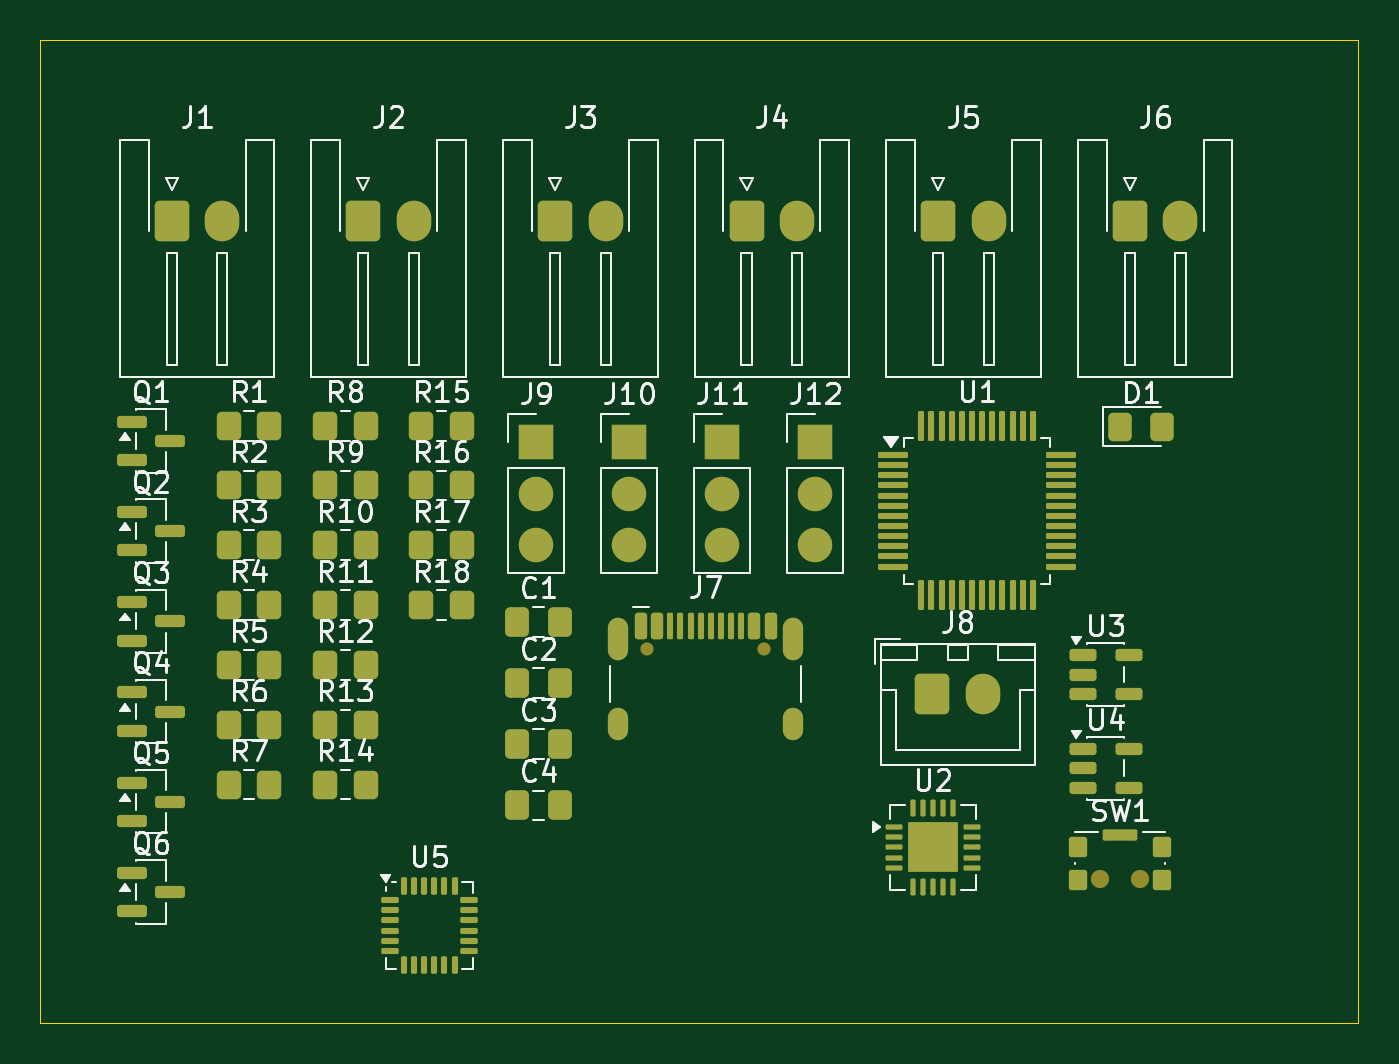
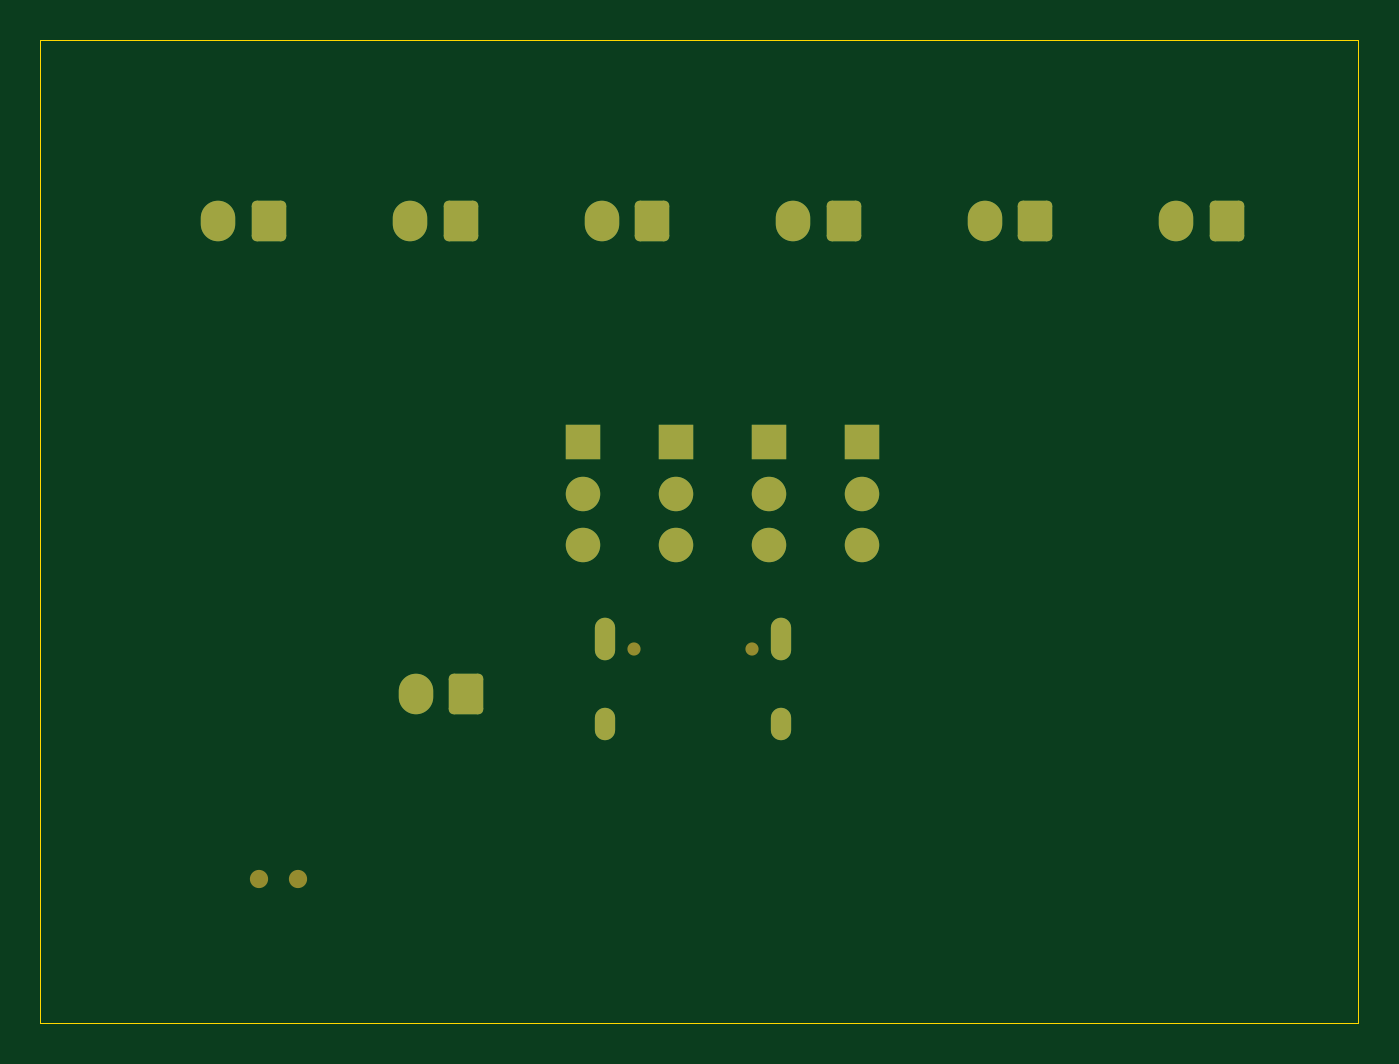
Circuit board: 10 layer files. Board 65.0 x 48.5 mm.
- bottom_copper: drone-pcb-B_Cu.gbl (3385 bytes)
- bottom_mask: drone-pcb-B_Mask.gbs (2507 bytes)
- paste: drone-pcb-B_Paste.gbp (454 bytes)
- bottom_silk: drone-pcb-B_Silkscreen.gbo (455 bytes)
- outline: drone-pcb-Edge_Cuts.gm1 (611 bytes)
- top_copper: drone-pcb-F_Cu.gtl (18460 bytes)
- top_mask: drone-pcb-F_Mask.gts (9759 bytes)
- paste: drone-pcb-F_Paste.gtp (8431 bytes)
- top_silk: drone-pcb-F_Silkscreen.gto (75385 bytes)
- drill: drone-pcb.drl (1103 bytes)

=== bottom_copper: drone-pcb-B_Cu.gbl ===
%TF.GenerationSoftware,KiCad,Pcbnew,10.0.3*%
%TF.CreationDate,2026-10-21T15:03:45+05:30*%
%TF.ProjectId,drone-pcb,64726f6e-652d-4706-9362-2e6b69636164,rev?*%
%TF.SameCoordinates,Original*%
%TF.FileFunction,Copper,L2,Bot*%
%TF.FilePolarity,Positive*%
%FSLAX46Y46*%
G04 Gerber Fmt 4.6, Leading zero omitted, Abs format (unit mm)*
G04 Created by KiCad (PCBNEW 10.0.3) date 2026-10-21 15:03:45*
%MOMM*%
%LPD*%
G01*
G04 APERTURE LIST*
G04 Aperture macros list*
%AMRoundRect*
0 Rectangle with rounded corners*
0 $1 Rounding radius*
0 $2 $3 $4 $5 $6 $7 $8 $9 X,Y pos of 4 corners*
0 Add a 4 corners polygon primitive as box body*
4,1,4,$2,$3,$4,$5,$6,$7,$8,$9,$2,$3,0*
0 Add four circle primitives for the rounded corners*
1,1,$1+$1,$2,$3*
1,1,$1+$1,$4,$5*
1,1,$1+$1,$6,$7*
1,1,$1+$1,$8,$9*
0 Add four rect primitives between the rounded corners*
20,1,$1+$1,$2,$3,$4,$5,0*
20,1,$1+$1,$4,$5,$6,$7,0*
20,1,$1+$1,$6,$7,$8,$9,0*
20,1,$1+$1,$8,$9,$2,$3,0*%
G04 Aperture macros list end*
%TA.AperFunction,ComponentPad*%
%ADD10RoundRect,0.250000X-0.600000X-0.750000X0.600000X-0.750000X0.600000X0.750000X-0.600000X0.750000X0*%
%TD*%
%TA.AperFunction,ComponentPad*%
%ADD11O,1.700000X2.000000*%
%TD*%
%TA.AperFunction,ComponentPad*%
%ADD12R,1.700000X1.700000*%
%TD*%
%TA.AperFunction,ComponentPad*%
%ADD13C,1.700000*%
%TD*%
%TA.AperFunction,ComponentPad*%
%ADD14O,1.000000X2.100000*%
%TD*%
%TA.AperFunction,ComponentPad*%
%ADD15O,1.000000X1.600000*%
%TD*%
G04 APERTURE END LIST*
D10*
%TO.P,J1,1,Pin_1_1*%
%TO.N,/Vmotor*%
X129475000Y-85925000D03*
D11*
%TO.P,J1,2,Pin_2_2*%
%TO.N,/g1*%
X131975000Y-85925000D03*
%TD*%
D12*
%TO.P,J11,1,Pin_1_1*%
%TO.N,/uart_tx*%
X156635000Y-96845000D03*
D13*
%TO.P,J11,2,Pin_2_2*%
%TO.N,/uart_rx*%
X156635000Y-99385000D03*
%TO.P,J11,3,Pin_3_3*%
%TO.N,GND*%
X156635000Y-101925000D03*
%TD*%
D10*
%TO.P,J4,1,Pin_1_1*%
%TO.N,/Vmotor*%
X157825000Y-85925000D03*
D11*
%TO.P,J4,2,Pin_2_2*%
%TO.N,/g4*%
X160325000Y-85925000D03*
%TD*%
D14*
%TO.P,J7,SH,SHIELD_SH*%
%TO.N,GND*%
X151495000Y-106540000D03*
D15*
X151495000Y-110720000D03*
D14*
X160135000Y-106540000D03*
D15*
X160135000Y-110720000D03*
%TD*%
D10*
%TO.P,J6,1,Pin_1_1*%
%TO.N,/Vmotor*%
X176725000Y-85925000D03*
D11*
%TO.P,J6,2,Pin_2_2*%
%TO.N,/g6*%
X179225000Y-85925000D03*
%TD*%
D10*
%TO.P,J8,1,Pin_1_1*%
%TO.N,/Vmotor*%
X166995000Y-109275000D03*
D11*
%TO.P,J8,2,Pin_2_2*%
%TO.N,GND*%
X169495000Y-109275000D03*
%TD*%
D12*
%TO.P,J10,1,Pin_1_1*%
%TO.N,+3V3*%
X152045000Y-96845000D03*
D13*
%TO.P,J10,2,Pin_2_2*%
%TO.N,/boot1*%
X152045000Y-99385000D03*
%TO.P,J10,3,Pin_3_3*%
%TO.N,GND*%
X152045000Y-101925000D03*
%TD*%
D10*
%TO.P,J2,1,Pin_1_1*%
%TO.N,/Vmotor*%
X138925000Y-85925000D03*
D11*
%TO.P,J2,2,Pin_2_2*%
%TO.N,/g2*%
X141425000Y-85925000D03*
%TD*%
D10*
%TO.P,J3,1,Pin_1_1*%
%TO.N,/Vmotor*%
X148375000Y-85925000D03*
D11*
%TO.P,J3,2,Pin_2_2*%
%TO.N,/g3*%
X150875000Y-85925000D03*
%TD*%
D12*
%TO.P,J9,1,Pin_1_1*%
%TO.N,+3V3*%
X147455000Y-96845000D03*
D13*
%TO.P,J9,2,Pin_2_2*%
%TO.N,/boot0*%
X147455000Y-99385000D03*
%TO.P,J9,3,Pin_3_3*%
%TO.N,GND*%
X147455000Y-101925000D03*
%TD*%
D12*
%TO.P,J12,1,Pin_1_1*%
%TO.N,/swdio*%
X161225000Y-96845000D03*
D13*
%TO.P,J12,2,Pin_2_2*%
%TO.N,/swdclk*%
X161225000Y-99385000D03*
%TO.P,J12,3,Pin_3_3*%
%TO.N,GND*%
X161225000Y-101925000D03*
%TD*%
D10*
%TO.P,J5,1,Pin_1_1*%
%TO.N,/Vmotor*%
X167275000Y-85925000D03*
D11*
%TO.P,J5,2,Pin_2_2*%
%TO.N,/g5*%
X169775000Y-85925000D03*
%TD*%
M02*

=== bottom_mask: drone-pcb-B_Mask.gbs (2507 bytes, source withheld) ===
=== paste: drone-pcb-B_Paste.gbp ===
%TF.GenerationSoftware,KiCad,Pcbnew,10.0.3*%
%TF.CreationDate,2026-10-21T15:03:45+05:30*%
%TF.ProjectId,drone-pcb,64726f6e-652d-4706-9362-2e6b69636164,rev?*%
%TF.SameCoordinates,Original*%
%TF.FileFunction,Paste,Bot*%
%TF.FilePolarity,Positive*%
%FSLAX46Y46*%
G04 Gerber Fmt 4.6, Leading zero omitted, Abs format (unit mm)*
G04 Created by KiCad (PCBNEW 10.0.3) date 2026-10-21 15:03:45*
%MOMM*%
%LPD*%
G01*
G04 APERTURE LIST*
G04 APERTURE END LIST*
M02*

=== bottom_silk: drone-pcb-B_Silkscreen.gbo ===
%TF.GenerationSoftware,KiCad,Pcbnew,10.0.3*%
%TF.CreationDate,2026-10-21T15:03:45+05:30*%
%TF.ProjectId,drone-pcb,64726f6e-652d-4706-9362-2e6b69636164,rev?*%
%TF.SameCoordinates,Original*%
%TF.FileFunction,Legend,Bot*%
%TF.FilePolarity,Positive*%
%FSLAX46Y46*%
G04 Gerber Fmt 4.6, Leading zero omitted, Abs format (unit mm)*
G04 Created by KiCad (PCBNEW 10.0.3) date 2026-10-21 15:03:45*
%MOMM*%
%LPD*%
G01*
G04 APERTURE LIST*
G04 APERTURE END LIST*
M02*

=== outline: drone-pcb-Edge_Cuts.gm1 ===
%TF.GenerationSoftware,KiCad,Pcbnew,10.0.3*%
%TF.CreationDate,2026-10-21T15:03:45+05:30*%
%TF.ProjectId,drone-pcb,64726f6e-652d-4706-9362-2e6b69636164,rev?*%
%TF.SameCoordinates,Original*%
%TF.FileFunction,Profile,NP*%
%FSLAX46Y46*%
G04 Gerber Fmt 4.6, Leading zero omitted, Abs format (unit mm)*
G04 Created by KiCad (PCBNEW 10.0.3) date 2026-10-21 15:03:45*
%MOMM*%
%LPD*%
G01*
G04 APERTURE LIST*
%TA.AperFunction,Profile*%
%ADD10C,0.050000*%
%TD*%
G04 APERTURE END LIST*
D10*
X123000000Y-77000000D02*
X188000000Y-77000000D01*
X188000000Y-125500000D01*
X123000000Y-125500000D01*
X123000000Y-77000000D01*
M02*

=== top_copper: drone-pcb-F_Cu.gtl (18460 bytes, source omitted) ===
=== top_mask: drone-pcb-F_Mask.gts (9759 bytes, source omitted) ===
=== paste: drone-pcb-F_Paste.gtp (8431 bytes, source omitted) ===
=== top_silk: drone-pcb-F_Silkscreen.gto (75385 bytes, source omitted) ===
=== drill: drone-pcb.drl ===
M48
; DRILL file KiCad 10.0.7 date 2026-10-30T00:04:00
; FORMAT={-:-/ absolute / inch / decimal}
; #@! TF.CreationDate,2026-10-30T00:04:00+05:30
; #@! TF.GenerationSoftware,Kicad,Pcbnew,10.0.7
; #@! TF.FileFunction,MixedPlating,1,2
FMAT,2
INCH
; #@! TA.AperFunction,Plated,PTH,ComponentDrill
T1C0.0236
; #@! TA.AperFunction,Plated,PTH,ComponentDrill
T2C0.0394
; #@! TA.AperFunction,NonPlated,NPTH,ComponentDrill
T3C0.0256
; #@! TA.AperFunction,NonPlated,NPTH,ComponentDrill
T4C0.1260
%
G90
G05
T2
X8.0315Y-3.5276
X8.0315Y-3.626
X8.2874Y-2.9961
X8.3858Y-2.9961
X8.6614Y-4.0157
X8.6614Y-4.1157
X8.6614Y-4.2157
X8.6732Y-2.9055
X8.7717Y-2.9055
X8.8543Y-4.1772
X8.9528Y-4.1772
X9.1575Y-4.0118
X9.1575Y-4.1118
X9.1575Y-4.2118
X9.3189Y-3.748
X9.3189Y-3.848
X9.3189Y-3.948
X9.4606Y-3.4528
X9.4606Y-3.5512
X9.4646Y-3.748
X9.4646Y-3.848
X9.4646Y-3.948
T3
X8.2571Y-4.0205
X8.4846Y-4.0205
T4
X8.0787Y-4.1614
X8.0827Y-2.9528
X9.4173Y-4.1614
X9.4213Y-2.9488
T1
X8.2008Y-3.9791G85X8.2008Y-4.0224
G05
X8.2008Y-4.1535G85X8.2008Y-4.1772
G05
X8.5409Y-3.9791G85X8.5409Y-4.0224
G05
X8.5409Y-4.1535G85X8.5409Y-4.1772
G05
M30
